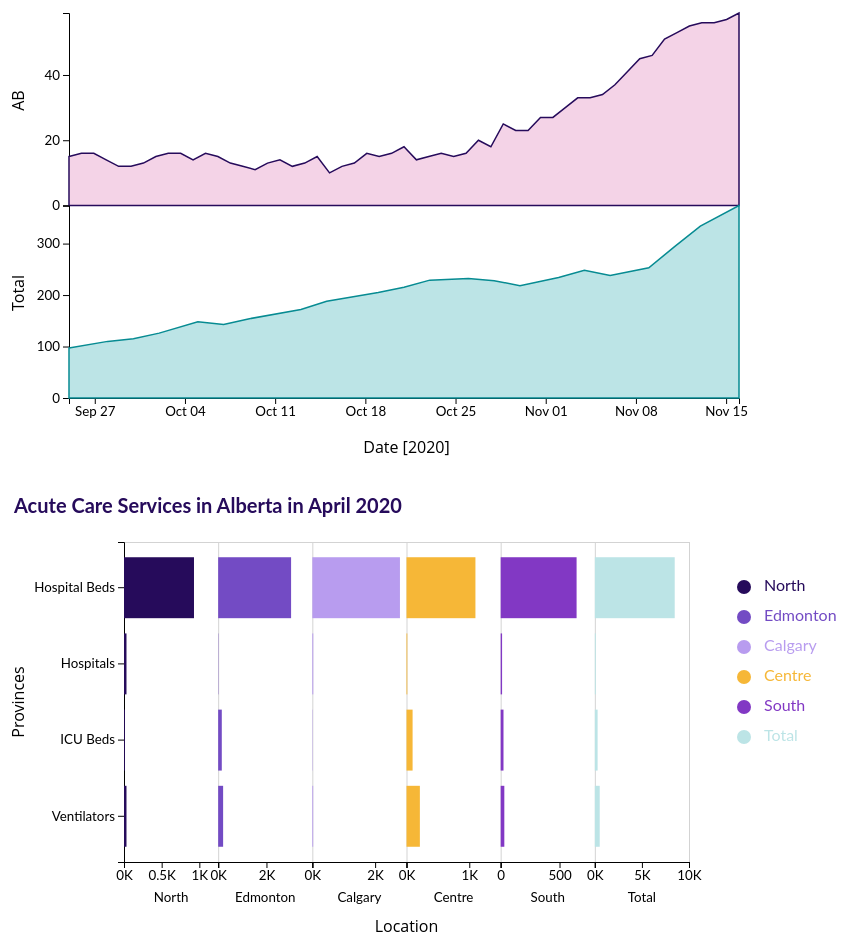
D3 v6 page, settled after 480 driven frames (8 s of simulated time); the page loaded 3 data file(s).


// ── ../colours.js
const colours = ['#260B5B','#734bc4','#b89cef','#f6b737','#8238C4','#BCE4E6','#E16A1A','#078B92','#D657A5','#F4D9B0','#F4D3E7','#6F62CB','#3B5672'];

// ── legend.js
var legend = d3.select(".legendSVG");

// create a list of keys
var keys = ["North","Edmonton","Calgary","Centre", "South", "Total"];
//replace this with your keys

var color = d3.scaleOrdinal()
  .domain(keys)
  .range(colours);

var offset = i => 50 + i*30;
//Add one dot in the legend for each name.
legend.selectAll("circle")
  .data(keys)
  .enter()
  .append("circle")
    .attr("cx", 30)
    .attr("cy", function(d,i){ return offset(i)}) // 100 is where the first dot appears. 25 is the distance between dots
    .attr("r", 7)
    .style("fill", function(d){ return color(d)})

// Add names
legend.selectAll("legend")
  .data(keys)
  .enter()
  .append("text")
    .attr("x", 50)
    .attr("class", "legend")
    .attr("y", function(d,i){ return offset(i)})
    .style("fill", function(d){ return color(d)})
    .text(function(d){ return d})
    .attr("text-anchor", "left")
    .style("alignment-baseline", "middle")

// ── vis1.js
const svgHeight = 465;
const svgWidth = 900;

const svg = d3.select('.vis1SVG');

var nameEdgeLeft = 100; // if names are on left axis
var nameEdgeBottom = 50; // CHANGED FOR THIS VIS BECAUSE SPACING
var numberEdge = 65; // CHANGED FOR THIS VIZ BECAUSE NUMBERS BIG

var margin = {
    top: 0, // top margin
    right: 160, // right margin
    left: numberEdge,
    bottom: nameEdgeBottom
}

var innerHeight = svgHeight - margin.top - margin.bottom;
var innerWidth = svgWidth - margin.right - margin.left;

// append the svg object to the body of the page
svg
    .attr("width", svgWidth + 150)
    .attr("height", svgHeight);

//Read the data
d3.csv("Michelle_Lam1.csv",
    function(d){
        return {
            date: new Date(d.Date),
            cases: +d.Cases
        };
    }).then(

    function(data) {
        cutoffDateMin = new Date('09/23/2020');
        cutoffDateMax = new Date('11/18/2020');
        data = data.filter(function(d) {
            return (d.date > cutoffDateMin && d.date < cutoffDateMax);
        });

        const graph1 = svg.append('g')
            .attr('transform', `translate(${margin.left}, 5)`);

        var yAxisLabel1 = "AB"
        // Add X axis --> it is a date format
        var x1 = d3.scaleTime()
            .domain(d3.extent(data, function(d) { return d.date; }))
            .range([ 0, innerWidth - 5 ]);
        graph1.append("g")
            .attr("transform", "translate(0," + (innerHeight / 2 - 15) + ")");

        // Add Y axis
        var y1 = d3.scaleLinear()
            .domain([0, d3.max(data, function(d) { return d.cases; })])
            .range([ innerHeight / 2 - 15, 0 ]);
        graph1.append("g")
            .call(d3.axisLeft(y1).ticks(4).tickFormat(d3.format(".1s")));
        graph1.append('text')
            .text(yAxisLabel1)
            .attr('class', 'axis-label')
            .attr('transform', 'rotate(-90)')
            .attr('y', '-45')
            .attr('x', -innerHeight / 2 + 120);

        // Draw the line
        graph1
            .append("path")
            .datum(data)
            .attr("fill", colours[10])
            .attr("stroke", colours[0])
            .attr("stroke-width", 1.5)
            .attr("d", d3.area()
                .x(function(d) { return x1(d.date) })
                .y0(y1(0))
                .y1(function(d) { return y1(d.cases) })
            )
            var focus = graph1.append("g")
                .attr("class", "focus")
                .style("opacity", 0);

            focus.append("circle")
                .attr("r", 5);

            focus.append("rect")
                .attr("class", "tooltip")
                .attr("width", 125)
                .attr("height", 50)
                .attr("x", 10)
                .attr("y", -2)
                .attr("rx", 4)
                .attr("ry", 4);

            focus.append("text")
                .attr("class", "tooltip-date")
                .attr("x", 18)
                .attr("y", 18);

            focus.append("text")
                .attr("x", 18)
                .attr("y", 38);

            focus.append("text")
                .attr("class", "tooltip-cases")
                .attr("x", 18)
                .attr("y", 38);

            graph1.append("rect")
                .attr("class", "overlay")
                .attr("width", innerWidth)
                .attr("height", innerHeight /2)
                .on("mouseover", function() { focus.style("opacity", 1); })
                .on("mouseout", function() { focus.style("opacity", 0); })
                .on("mousemove", mousemove);

            function mousemove() {
              var dateFormatter = d3.timeFormat('%b %d')
              var bisectDate = d3.bisector(function(d) { return d.date; }).left;
                var x0 = x1.invert(d3.pointer(event)[0]),//xScale.invert(d3.mouse(this)[0]), //<-- give me the date at the x mouse position
                closestElement = bisectDate(data, x0, 1), //<-- use the bisector to search the array for the closest point to the left and find that point given our mouse position
                d0 = data[closestElement - 1],
                d1 = data[closestElement],
                d = x0 - d0.date > d1.date - x0 ? d1 : d0;

                focus.attr("transform", "translate(" + x1(d.date) + "," + y1(d.cases) + ")");
                focus.select(".tooltip-date").text("Date: " + dateFormatter(d.date));
                focus.select(".tooltip-cases").text("Alberta Cases: " + d.cases);
            }
    });

d3.csv("Michelle_Lam2.csv",
    function(d){
        return {
            date: new Date(d.Date),
            cases: +d.total
        };
    }).then(

    function(data) {
        cutoffDateMin = new Date('09/23/2020');
        cutoffDateMax = new Date('11/18/2020');
        data = data.filter(function(d) {
            return (d.date > cutoffDateMin && d.date < cutoffDateMax);
        });

        const graph2 = svg.append('g')
            .attr('transform', `translate(${margin.left}, ${innerHeight / 2 - 10})`);

        var xAxisLabel2 = "Date [2020]";
        var yAxisLabel2 = "Total"
        // Add X axis --> it is a date format
        var x2 = d3.scaleTime()
            .domain(d3.extent(data, function(d) { return d.date; }))
            .range([ 0, innerWidth - 5]);

        graph2.append("g")
            .attr("transform", "translate(0," + (innerHeight / 2 - 15) + ")")
            .call(d3.axisBottom(x2).ticks(8).tickFormat(d3.timeFormat("%b %d")));

        graph2.append('text')
            .text(xAxisLabel2)
            .attr('dominant-baseline', 'bottom')
            .attr('class', 'axis-label')
            .attr('y', innerHeight/ 2 + 40)
            .attr('x', innerWidth / 2);

        // Add Y axis
        var y2 = d3.scaleLinear()
            .domain([0, d3.max(data, function(d) { return d.cases; })])
            .range([ innerHeight / 2 - 15, 0 ]);

        graph2.append("g")
            .call(d3.axisLeft(y2).ticks(4).tickFormat(d3.format(".1s")));

        graph2.append('text')
            .text(yAxisLabel2)
            .attr('class', 'axis-label')
            .attr('transform', 'rotate(-90)')
            .attr('y', '-45')
            .attr('x', -innerHeight / 2 + 120);

        // Draw the line
        graph2
            .append("path")
            .datum(data)
            .attr("fill", colours[5])
            .attr("stroke", colours[7])
            .attr("stroke-width", 1.5)
            .attr("d", d3.area()
                .x(function(d) { return x2(d.date) })
                .y0(y2(0))
                .y1(function(d) { return y2(d.cases) })
            )

        //TOOLTIP
        var focus = graph2.append("g")
            .attr("class", "focus")
            .style("opacity", 0);

        focus.append("circle")
            .attr("r", 5);

        focus.append("rect")
            .attr("class", "tooltip")
            .attr("width", 120)
            .attr("height", 50)
            .attr("x", 10)
            .attr("y", -2)
            .attr("rx", 4)
            .attr("ry", 4);

        focus.append("text")
            .attr("class", "tooltip-date")
            .attr("x", 18)
            .attr("y", 18);

        focus.append("text")
            .attr("x", 18)
            .attr("y", 38);

        focus.append("text")
            .attr("class", "tooltip-cases")
            .attr("x", 18)
            .attr("y", 38);

        graph2.append("rect")
            .attr("class", "overlay")
            .attr("width", innerWidth)
            .attr("height", innerHeight/2)
            .on("mouseover", function() { focus.style("opacity", 1); })
            .on("mouseout", function() { focus.style("opacity", 0); })
            .on("mousemove", mousemove);

        function mousemove() {
          var dateFormatter = d3.timeFormat('%b %d')
          var bisectDate = d3.bisector(function(d) { return d.date; }).left;
            var x0 = x2.invert(d3.pointer(event)[0]),//xScale.invert(d3.mouse(this)[0]), //<-- give me the date at the x mouse position
            closestElement = bisectDate(data, x0, 1), //<-- use the bisector to search the array for the closest point to the left and find that point given our mouse position
            d0 = data[closestElement - 1],
            d1 = data[closestElement],
            d = x0 - d0.date > d1.date - x0 ? d1 : d0;

            focus.attr("transform", "translate(" + x2(d.date) + "," + y2(d.cases) + ")");
            focus.select(".tooltip-date").text("Date: " + dateFormatter(d.date));
            focus.select(".tooltip-cases").text("Total Cases: " + d.cases);
        }

        });

// ── vis2.js
const svgHeight2 = 420;
const svgWidth2 = 700;

const svg2 = d3.select('.vis2SVG');

var nameEdgeLeft1 = 120; // if names are on left axis
var nameEdgeBottom = 70; // if names are on bottom axis
var numberEdge1 = 100;

var margin1 = {
    top: 0, // top margin
    right: 15, // right margin
    left: nameEdgeLeft1,
    bottom: numberEdge1
}

var innerHeight2 = svgHeight2 - margin1.top - margin1.bottom;
var innerWidth2 = svgWidth2 - margin1.right - margin1.left;

// append the svg object to the body of the page
svg2
    .attr("width", svgWidth2)
    .attr("height", svgHeight2)

// import the data
d3.csv("Michelle_Lam3.csv").then(
    function(beforeData) {
        convert(beforeData);
    }
);

function convert(beforeData) {
    var data = [];
    var rowNumber = 0;
    beforeData.forEach(function (row) {
        data[rowNumber] = {
            Type: row.type,
            TypeNoSpace: row.typenospace,
            NorthernAlberta: +row.northAB,
            Edmonton: +row.edmonton,
            Calgary: +row.calgary,
            CentralAlberta: +row.centreAB,
            SouthernAlberta: +row.southernAB,
            Total: +row.total
        }
        rowNumber++;
    })
    render(data);
}

const render = function(data) {

        graph = svg2.append("g");
        graph.attr("transform", "translate(" + margin1.left + "," + margin1.top + 15+ ")");
        var colorIndex = 0;
        const spaceFromXAxis = 40; // for the specific locations


        // LINES FOR BETWEEN THE LOCATIONS

        function lines() {
            var spacing = 0;
            for (var i = 0; i !==7; i++ ) {
                graph.append('line')
                    .attr('class', 'separateLine')
                    .attr('y1', 0)
                    .attr('y2', innerHeight2)
                    .attr('x1', spacing+0.5)
                    .attr('x2', spacing+0.5);
                spacing = spacing+(innerWidth2/6);
            }
            graph.append('line')
                .attr('class', 'separateLine')
                .attr('y1', 0.5)
                .attr('y2', 0.5)
                .attr('x1', 0)
                .attr('x2', innerWidth2+1);
        }
        lines();


        // TOOLTIP & HOVER FEATURE

        var tooltip = d3.select(".vis")
            .append("div")
            .style("opacity", 0)
            .attr("class", "tooltip")

        var mouseover = function(d) {
            tooltip
                .html("Acute Care Service: " + d.target.__data__.Type +
                        "<br>" + "North: " + d.target.__data__.NorthernAlberta +
                        "<br>" + "Edmonton: " + d.target.__data__.Edmonton +
                        "<br>" + "Calgary: " + d.target.__data__.Calgary +
                        "<br>" + "Central: " + d.target.__data__.CentralAlberta +
                        "<br>" + "South: " + d.target.__data__.SouthernAlberta +
                        "<br>" + "Total: " + d.target.__data__.Total)
                .style("opacity", 1);
            d3.selectAll('.myRect').style("opacity", 0.4);

            d3.selectAll('.'+d.target.__data__.TypeNoSpace).style("opacity", 1);
        }

        var mousemove = function(d) {
            tooltip
                .style("left", (d.pageX + 10) + "px")
                .style("top", (d.pageY - svgHeight - 150) + "px")
        }

        var mouseleave = function(d) {
            tooltip.style("opacity", 0)

            d3.selectAll('.myRect').style("opacity", 1);
        }


        // Y AXIS & XAXIS LOCATION LABEL

        const subgroups = ["Hospital Beds", "Hospitals", "ICU Beds", "Ventilators"];

        const yScale = d3.scaleBand()
            .domain(subgroups)
            .range([0, innerHeight2])
            .padding(0.2)

        const callyScale = graph.append('g')
            .call(d3.axisLeft(yScale))
            .attr('class', 'graphTicks')
            .append('text')
                .attr('class', 'axis-label')
                .attr('dominant-baseline', 'top')
                .attr('transform', `rotate(-90)`)
                .attr('y', -(margin1.left / 2) - 40)
                .attr('x', -(innerHeight2 / 2))
                .text('Provinces');

        graph.append('text')
            .attr('class', 'axis-label')
            .attr('dominant-baseline', 'bottom')
            .attr('x', innerWidth2/2)
            .attr('y', innerHeight2+70)
            .text('Location')


        // NORTH XAXIS and BARS

        const northGraph = graph.append("g");

        const northX = d3.scaleLinear()
            .domain([0, 1250])
            .range([0, innerWidth2/6]);

        const callNorthX = northGraph.append('g')
            .call(d3.axisBottom(northX)
                .ticks(2)
                .tickFormat(function(d) { return(d/1000 + "K") }))
            .attr('class', 'graphTicks')
            .attr('transform', `translate(0, ${innerHeight2})`)
            .append('text')
                .attr('dominant-baseline', 'bottom')
                .attr('text-anchor', 'middle')
                .attr('fill', 'black')
                .attr('x', innerWidth2 / 12)
                .attr('y', spaceFromXAxis)
                .text('North');

        const northBars = northGraph.selectAll('rect')
            .data(data).enter().append('rect')
                .attr('class', function(d) {return 'myRect ' + d.TypeNoSpace})
                .attr('y', (function(d) { return yScale(d.Type)}))
                .attr('width', function(d) { return northX(d.NorthernAlberta)})
                .attr('height', yScale.bandwidth())
                .attr('fill', colours[colorIndex])
            .on("mouseover", mouseover)
            .on("mousemove", mousemove)
            .on("mouseleave", mouseleave);

        colorIndex++;


        // EDMONTON X AXIS and BARS

        const edmontonGraph = graph.append("g");

        const edmontonX = d3.scaleLinear()
            .domain([0, 3900])
            .range([0, innerWidth2/6]);

        const callEdmontonX = edmontonGraph.append('g')
            .call(d3.axisBottom(edmontonX)
                .ticks(2)
                .tickFormat(function(d) { return(d/1000 + "K") }))
            .attr('class', 'graphTicks')
            .attr('transform', `translate(${innerWidth2/6}, ${innerHeight2})`)
            .append('text')
                .attr('dominant-baseline', 'bottom')
                .attr('text-anchor', 'middle')
                .attr('fill', 'black')
                .attr('x', innerWidth2 / 12)
                .attr('y', spaceFromXAxis)
                .text('Edmonton');

        const edmontonBars = edmontonGraph.selectAll('rect')
            .data(data).enter().append('rect')
                .attr('class', function(d) {return 'myRect ' + d.TypeNoSpace})
                .attr('y', (function(d) { return yScale(d.Type)}))
                .attr('width', function(d) { return edmontonX(d.Edmonton)})
                .attr('height', yScale.bandwidth())
                .attr('fill', colours[colorIndex])
                .attr('transform', `translate(${innerWidth2/6}, 0)`)
            .on("mouseover", mouseover)
            .on("mousemove", mousemove)
            .on("mouseleave", mouseleave);

        colorIndex++;


        // CALGARY X AXIS and BARS

        const calgaryGraph = graph.append("g");

        const calgaryX = d3.scaleLinear()
            .domain([0, 3000])
            .range([0, innerWidth2/6]);

        const callcalgaryX = calgaryGraph.append('g')
            .call(d3.axisBottom(calgaryX)
                .ticks(2)
                .tickFormat(function(d) { return(d/1000 + "K") }))
            .attr('class', 'graphTicks')
            .attr('transform', `translate(${innerWidth2/3}, ${innerHeight2})`)
            .append('text')
                .attr('dominant-baseline', 'bottom')
                .attr('text-anchor', 'middle')
                .attr('fill', 'black')
                .attr('x', innerWidth2 / 12)
                .attr('y', spaceFromXAxis)
                .text('Calgary');

        const calgaryBars = calgaryGraph.selectAll('rect')
            .data(data).enter().append('rect')
                .attr('class', function(d) {return 'myRect ' + d.TypeNoSpace})
                .attr('y', (function(d) { return yScale(d.Type)}))
                .attr('width', function(d) { return calgaryX(d.Calgary)})
                .attr('height', yScale.bandwidth())
                .attr('fill', colours[colorIndex])
                .attr('transform', `translate(${innerWidth2/3}, 0)`)
            .on("mouseover", mouseover)
            .on("mousemove", mousemove)
            .on("mouseleave", mouseleave);

        colorIndex++;


        // CENTRE BARS, X AXIS

        const centreGraph = graph.append("g");

        const centreX = d3.scaleLinear()
            .domain([0, 1500])
            .range([0, innerWidth2/6]);

        const callCentreX = centreGraph.append('g')
            .call(d3.axisBottom(centreX)
                .ticks(2)
                .tickFormat(function(d) { return(d/1000 + "K") }))
            .attr('class', 'graphTicks')
            .attr('transform', `translate(${innerWidth2/2}, ${innerHeight2})`)
            .append('text')
                .attr('dominant-baseline', 'bottom')
                .attr('text-anchor', 'middle')
                .attr('fill', 'black')
                .attr('x', innerWidth2 / 12)
                .attr('y', spaceFromXAxis)
                .text('Centre');

        const centreBars = centreGraph.selectAll('rect')
            .data(data).enter().append('rect')
                .attr('class', function(d) {return 'myRect ' + d.TypeNoSpace})
                .attr('y', (function(d) { return yScale(d.Type)}))
                .attr('width', function(d) { return centreX(d.CentralAlberta)})
                .attr('height', yScale.bandwidth())
                .attr('fill', colours[colorIndex])
                .attr('transform', `translate(${innerWidth2/2}, 0)`)
            .on("mouseover", mouseover)
            .on("mousemove", mousemove)
            .on("mouseleave", mouseleave);

        colorIndex++;


        // SOUTH BARS, X AXIS

        const southGraph = graph.append("g");

        const southX = d3.scaleLinear()
            .domain([0, 800])
            .range([0, innerWidth2/6]);

        const callSouthX = southGraph.append('g')
            .call(d3.axisBottom(southX)
                .ticks(2))
            .attr('class', 'graphTicks')
            .attr('transform', `translate(${2*innerWidth2/3}, ${innerHeight2})`)
            .append('text')
                .attr('dominant-baseline', 'bottom')
                .attr('text-anchor', 'middle')
                .attr('fill', 'black')
                .attr('x', innerWidth2 / 12)
                .attr('y', spaceFromXAxis)
                .text('South');

        const southBars = southGraph.selectAll('rect')
            .data(data).enter().append('rect')
                .attr('class', function(d) {return 'myRect ' + d.TypeNoSpace})
                .attr('y', (function(d) { return yScale(d.Type)}))
                .attr('width', function(d) { return southX(d.SouthernAlberta)})
                .attr('height', yScale.bandwidth())
                .attr('fill', colours[colorIndex])
                .attr('transform', `translate(${2*innerWidth2/3}, 0)`)
            .on("mouseover", mouseover)
            .on("mousemove", mousemove)
            .on("mouseleave", mouseleave);

        colorIndex++;


        // TOTAL BARS, X AXIS

        const totalGraph = graph.append("g");

        const totalX = d3.scaleLinear()
            .domain([0, 10000])
            .range([0, innerWidth2/6]);

        const callTotalX = totalGraph.append('g')
            .call(d3.axisBottom(totalX)
                .ticks(2)
                .tickFormat(function(d) { return(d/1000 + "K") }))
            .attr('class', 'graphTicks')
            .attr('transform', `translate(${5*innerWidth2/6}, ${innerHeight2})`)
            .append('text')
                .attr('dominant-baseline', 'bottom')
                .attr('text-anchor', 'middle')
                .attr('fill', 'black')
                .attr('x', innerWidth2 / 12)
                .attr('y', spaceFromXAxis)
                .text('Total');

        const totalBars = totalGraph.selectAll('rect')
            .data(data).enter().append('rect')
                .attr('class', function(d) {return 'myRect ' + d.TypeNoSpace})
                .attr('y', (function(d) { return yScale(d.Type)}))
                .attr('width', function(d) { return totalX(d.Total)})
                .attr('height', yScale.bandwidth())
                .attr('fill', colours[colorIndex])
                .attr('transform', `translate(${5*innerWidth2/6}, 0)`)
            .on("mouseover", mouseover)
            .on("mousemove", mousemove)
            .on("mouseleave", mouseleave);

};


### data: Michelle_Lam1.csv
Date, , , Cases, , , , 
03/12/2020, , , 1, , , , 
03/13/2020, , , 2, , , , 
03/14/2020, , , 2, , , , 
03/15/2020, , , 2, , , , 
03/16/2020, , , 2, , , , 
03/17/2020, , , 3, , , , 
03/18/2020, , , 3, , , , 
03/19/2020, , , 8, , , , 
03/20/2020, , , 9, , , , 
03/21/2020, , , 10, , , , 
03/22/2020, , , 10, , , , 
03/23/2020, , , 10, , , , 
03/24/2020, , , 11, , , , 
03/25/2020, , , 11, , , , 
03/26/2020, , , 11, , , , 
03/27/2020, , , 13, , , , 
03/28/2020, , , 14, , , , 
03/29/2020, , , 15, , , , 
03/30/2020, , , 17, , , , 
03/31/2020, , , 18, , , , 
04/01/2020, , , 20, , , , 
04/02/2020, , , 20, , , , 
04/03/2020, , , 19, , , , 
04/04/2020, , , 20, , , , 
04/05/2020, , , 20, , , , 
04/06/2020, , , 18, , , , 
04/07/2020, , , 16, , , , 
04/08/2020, , , 16, , , , 
04/09/2020, , , 15, , , , 
04/10/2020, , , 15, , , , 
04/11/2020, , , 15, , , , 
04/12/2020, , , 15, , , , 
04/13/2020, , , 14, , , , 
04/14/2020, , , 15, , , , 
04/15/2020, , , 12, , , , 
04/16/2020, , , 13, , , , 
04/17/2020, , , 14, , , , 
04/18/2020, , , 16, , , , 
04/19/2020, , , 19, , , , 
04/20/2020, , , 18, , , , 
04/21/2020, , , 20, , , , 
04/22/2020, , , 22, , , , 
04/23/2020, , , 23, , , , 
04/24/2020, , , 24, , , , 
04/25/2020, , , 25, , , , 
04/26/2020, , , 26, , , , 
04/27/2020, , , 27, , , , 
04/28/2020, , , 28, , , , 
04/29/2020, , , 29, , , , 
04/30/2020, , , 30, , , , 
05/01/2020, , , 22, , , , 
05/02/2020, , , 18, , , , 
05/03/2020, , , 20, , , , 
05/04/2020, , , 20, , , , 
05/05/2020, , , 20, , , , 
05/06/2020, , , 19, , , , 
05/07/2020, , , 18, , , , 
05/08/2020, , , 16, , , , 
05/09/2020, , , 14, , , , 
05/10/2020, , , 12, , , , 
... 194 more rows

### data: Michelle_Lam2.csv
Date, BC, AB, ON, QC, NS, NB, MB, PI, SK, NL, NT, YT, NU, total
2020/09/23, 22, 9, 24, 30, 0, 0, 2, 0, 1, 0, 0, 0, 0, 88
2020/09/25, 20, 14, 25, 31, 1, 0, 6, 0, 0, 0, 0, 0, 0, 97
2020/09/28, 19, 14, 29, 41, 1, 0, 6, 0, 0, 0, 0, 0, 0, 110
2020/09/30, 22, 13, 30, 41, 1, 0, 8, 0, 0, 0, 0, 0, 0, 115
2020/10/2, 19, 12, 38, 49, 1, 0, 7, 0, 0, 0, 0, 0, 0, 126
2020/10/05, 19, 15, 43, 64, 1, 0, 5, 0, 1, 0, 0, 0, 0, 148
2020/10/07, 15, 13, 43, 62, 1, 0, 7, 0, 1, 0, 0, 0, 0, 143
2020/10/09, 17, 13, 47, 68, 1, 1, 6, 0, 1, 0, 0, 0, 0, 154
2020/10/13, 19, 11, 60, 75, 1, 1, 4, 0, 1, 0, 0, 0, 0, 172
2020/10/15, 25, 15, 64, 80, 1, 1, 3, 0, 1, 0, 0, 0, 0, 188
2020/10/19, 26, 11, 71, 88, 0, 1, 6, 0, 2, 0, 0, 0, 0, 205
2020/10/21, 18, 16, 72, 100, 0, 1, 6, 0, 2, 0, 0, 0, 0, 215
2020/10/23, 24, 18, 74, 101, 0, 1, 8, 0, 3, 0, 0, 0, 0, 229
2020/10/26, 24, 14, 78, 97, 0, 0, 15, 0, 4, 0, 0, 0, 0, 232
2020/10/28, 27, 16, 71, 89, 0, 0, 19, 0, 6, 0, 0, 0, 0, 228
2020/10/30, 24, 18, 75, 78, 0, 0, 17, 0, 6, 0, 0, 0, 0, 218
2020/11/2, 24, 25, 75, 84, 0, 1, 18, 0, 7, 0, 0, 0, 0, 234
2020/11/4, 25, 30, 86, 82, 0, 0, 21, 0, 4, 0, 0, 0, 0, 248
2020/11/6, 24, 30, 86, 77, 0, 0, 16, 0, 5, 0, 0, 0, 0, 238
2020/11/9, 28, 30, 84, 76, 0, 0, 28, 0, 7, 0, 0, 0, 0, 253
2020/11/11, 46, 43, 82, 82, 0, 0, 30, 0, 11, 0, 0, 0, 0, 294
2020/11/13, 44, 51, 106, 85, 0, 1, 34, 0, 13, 0, 0, 0, 0, 334
2020/11/16, 50, 54, 125, 87, 0, 1, 41, 0, 16, 0, 0, 0, 0, 374
2020/11/18, 63, 57, 127, 100, 0, 0, 41, 0, 56, 0, 0, 0, 0, 444

### data: Michelle_Lam3.csv
type, typenospace, northAB, edmonton, calgary, centreAB, southernAB, total
Hospital Beds, HospitalBed, 929, 3020, 2791, 1098, 645, 8483
Hospitals, Hospitals, 33, 12, 30, 13, 12, 100
ICU Beds, ICUBeds, 12, 150, 12, 97, 24, 295
Ventilators, Ventilators, 33, 205, 27, 213, 31, 519